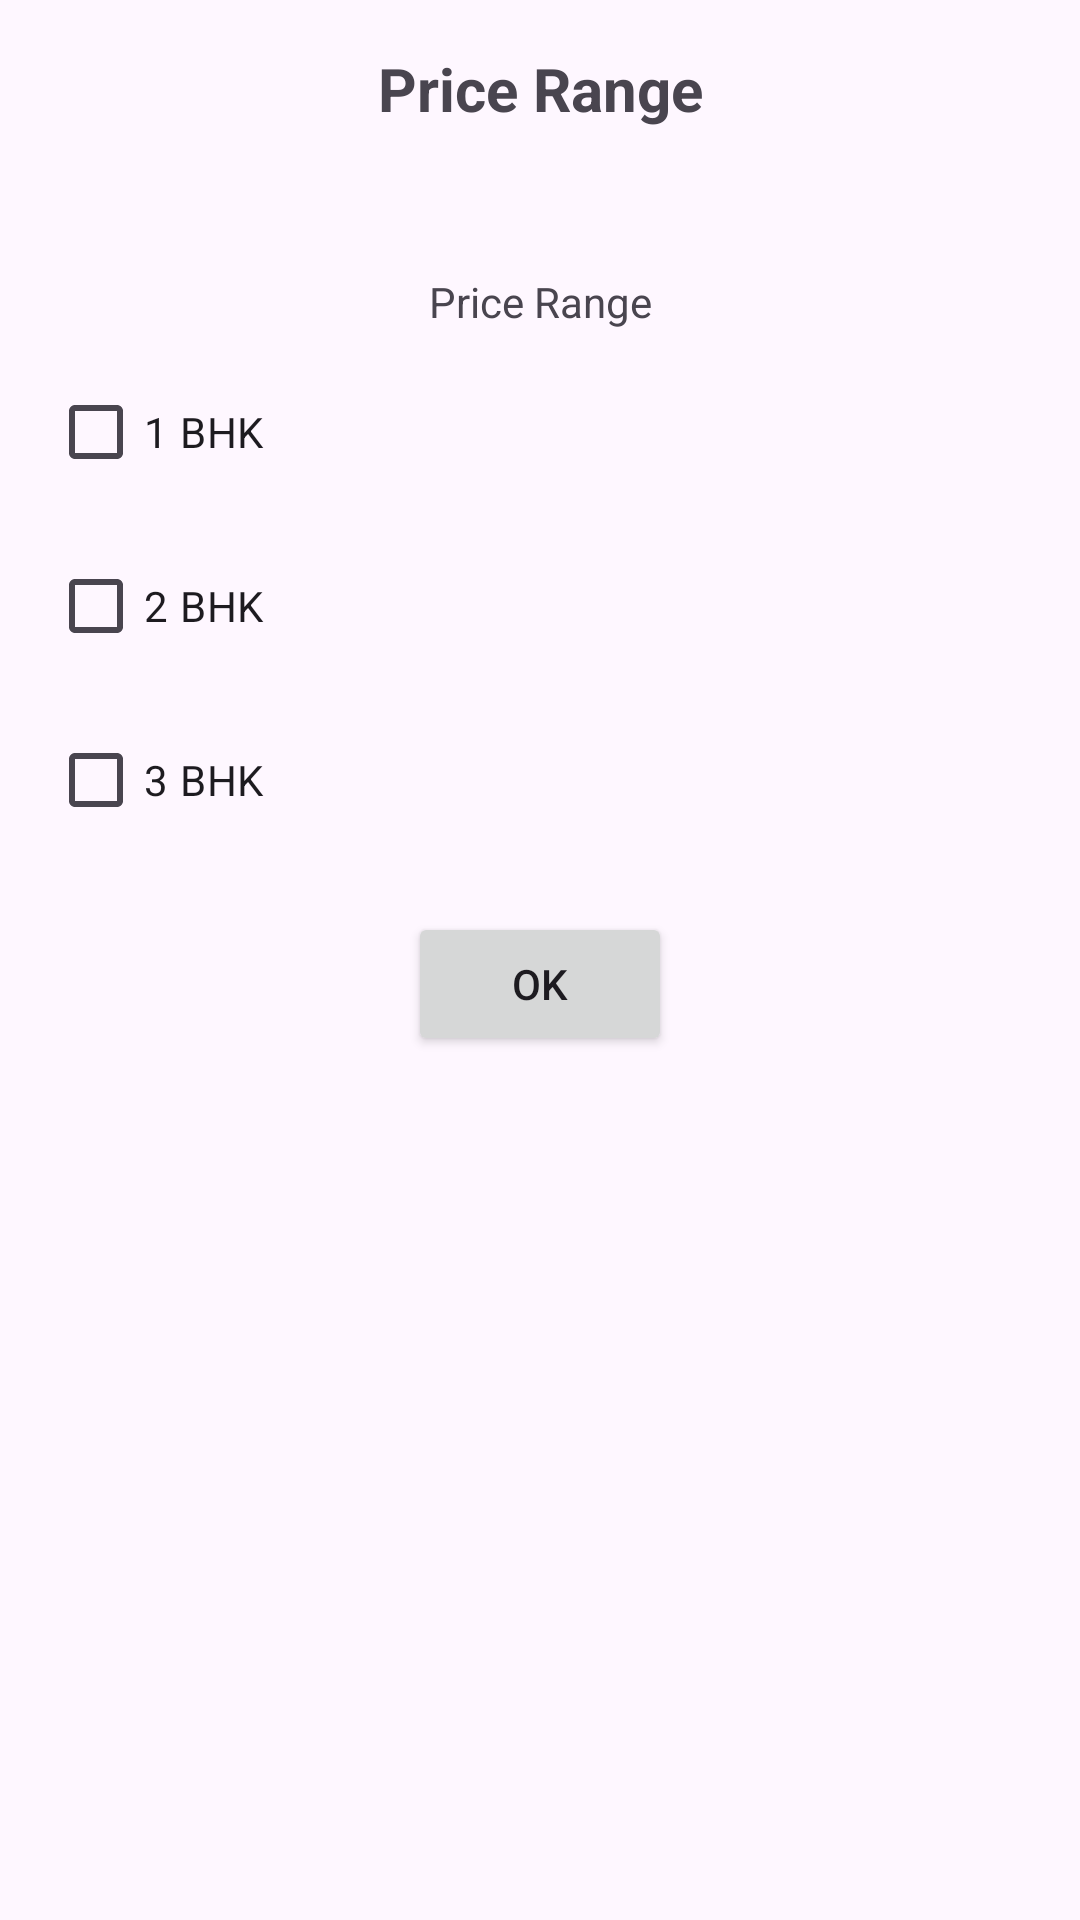

This screen was rendered from an Android layout file. Write that file and the resources it references.
<!-- AndroidManifest.xml: application theme Theme.Dialog_Assignmentclass_2 -->
<!-- res/layout/dialog_custom.xml -->
<?xml version="1.0" encoding="utf-8"?>
<androidx.constraintlayout.widget.ConstraintLayout xmlns:android="http://schemas.android.com/apk/res/android"
    android:layout_width="match_parent"
    android:layout_height="wrap_content"
    xmlns:app="http://schemas.android.com/apk/res-auto"
    android:padding="16dp">

    <TextView
        android:id="@+id/TitleText"
        android:layout_width="wrap_content"
        android:layout_height="wrap_content"
        android:text="Price Range"
        android:textSize="20sp"
        android:textStyle="bold"
        app:layout_constraintTop_toTopOf="parent"
        app:layout_constraintStart_toStartOf="parent"
        app:layout_constraintEnd_toEndOf="parent" />

    <SeekBar
        android:id="@+id/PriceSeekBar"
        android:layout_width="10dp"
        android:layout_height="wrap_content"
        android:max="100"
        app:layout_constraintTop_toBottomOf="@id/TitleText"
        app:layout_constraintStart_toStartOf="parent"
        app:layout_constraintEnd_toEndOf="parent"
        android:layout_marginTop="20dp" />

    <TextView
        android:id="@+id/PriceRangeText"
        android:layout_width="wrap_content"
        android:layout_height="wrap_content"
        android:text="Price Range"
        app:layout_constraintTop_toBottomOf="@id/PriceSeekBar"
        app:layout_constraintStart_toStartOf="parent"
        app:layout_constraintEnd_toEndOf="parent"
        android:layout_marginTop="10dp" />

    <CheckBox
        android:id="@+id/Checkbox_1bhk"
        android:layout_width="wrap_content"
        android:layout_height="wrap_content"
        android:text="1 BHK"
        app:layout_constraintTop_toBottomOf="@id/PriceRangeText"
        app:layout_constraintStart_toStartOf="parent"
        android:layout_marginTop="10dp" />

    <CheckBox
        android:id="@+id/Checkbox_2bhk"
        android:layout_width="wrap_content"
        android:layout_height="wrap_content"
        android:text="2 BHK"
        app:layout_constraintTop_toBottomOf="@id/Checkbox_1bhk"
        app:layout_constraintStart_toStartOf="parent"
        android:layout_marginTop="10dp" />

    <CheckBox
        android:id="@+id/Checkbox_3bhk"
        android:layout_width="wrap_content"
        android:layout_height="wrap_content"
        android:text="3 BHK"
        app:layout_constraintTop_toBottomOf="@id/Checkbox_2bhk"
        app:layout_constraintStart_toStartOf="parent"
        android:layout_marginTop="10dp" />

    <Button
        android:id="@+id/Button_ok"
        android:layout_width="wrap_content"
        android:layout_height="wrap_content"
        android:text="OK"
        app:layout_constraintTop_toBottomOf="@id/Checkbox_3bhk"
        app:layout_constraintStart_toStartOf="parent"
        app:layout_constraintEnd_toEndOf="parent"
        android:layout_marginTop="20dp" />

</androidx.constraintlayout.widget.ConstraintLayout>
<!-- resources referenced by this layout -->
<resources>
  <style name="Theme.Dialog_Assignmentclass_2" parent="Base.Theme.Dialog_Assignmentclass_2" />
  <style name="Base.Theme.Dialog_Assignmentclass_2" parent="Theme.Material3.DayNight.NoActionBar">
          
          
      </style>
</resources>
